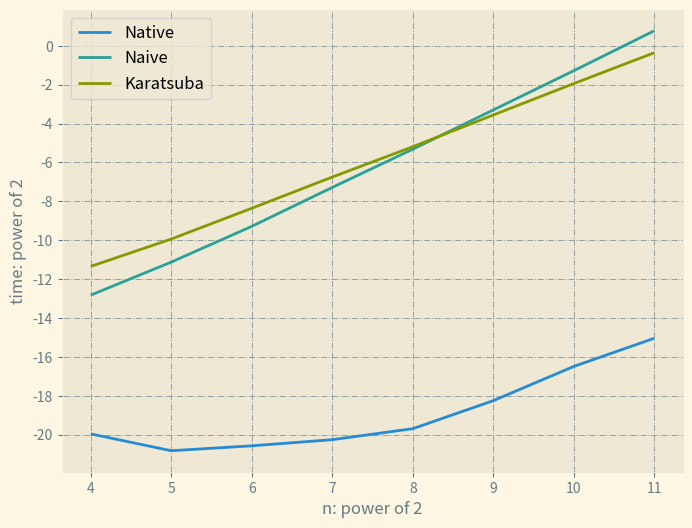

Write Python code to recreate this figure.
import time
import numpy as np
import matplotlib.pyplot as plt
import string
import random

np.random.seed(0)


def naive(x, y):
    s = []  # 保存x和y的每一位相乘得到的数
    i = 0  # 用于记录右补零的个数
    for b in y[::-1]:  # 逆序遍历 从低位到高位
        p = 0  # 初始进位为零
        ss = str()
        for a in x[::-1]:  # 逆序遍历 从低位到高位
            p, q = divmod(int(a) * int(b) + p, 10)  # a * b + 后一位进来的p = 进到下一位的p * 10 + q
            ss += str(q)
        ss += str(p)
        ss = ss.rjust(len(ss) + i, "0").ljust(2 * n, "0")  # 左右补零保证数位对齐
        i += 1
        s.append(ss)

    # 对列表s中的n个2n位数求和
    xy = str()
    p = 0  # 初始进位为零
    for j in range(2 * n):  # 遍历每个数位
        ss = p
        for i in range(n):  # 对n个数的第j位求和
            ss += int(s[i][j])
        p, q = divmod(ss, 10)  # ss = p * 10 + q
        xy += str(q)
    xy += str(p)
    xy = xy[::-1].lstrip("0")
    return int(xy)


def karatsuba(x, y):
    n_x, n_y = len(x), len(y)

    if n_x == 1 or n_y == 1:  # 如果其中一个数只有1位 不再递归
        return int(x) * int(y)

    # 若数位不相同，将短的左边补零
    if n_x < n_y:
        x = x.rjust(n_y, "0")
        n = n_y
    else:
        y = y.rjust(n_x, "0")
        n = n_x

    a, b = x[0:int(n / 2)], x[int(n / 2): n]
    c, d = y[0:int(n / 2)], y[int(n / 2): n]

    # 三个递归子问题
    ac = karatsuba(a, c)
    bd = karatsuba(b, d)
    ad_bc = karatsuba(str(int(a) + int(b)), str(int(c) + int(d))) - ac - bd

    ad_bc_coef = 1
    if ad_bc < 0:  # 负整数转成字符串最前面会有负号
        ad_bc = - ad_bc
        ad_bc_coef = - 1

    ac, bd, ad_bc = str(ac), str(bd), str(ad_bc)

    # 左右补零保证数位对齐
    ac = ac.ljust(len(ac) + 2 * n - 2 * int(n / 2), "0").rjust(2 * n, "0")
    bd = bd.rjust(2 * n, "0")
    ad_bc = ad_bc.ljust(len(ad_bc) + n - int(n / 2), "0").rjust(2 * n, "0")

    xy = str()
    p = 0  # 初始进位为零
    for j in range(2 * n - 1, -1, -1):
        p, q = divmod(p + int(ac[j]) + ad_bc_coef * int(ad_bc[j]) + int(bd[j]), 10)
        xy += str(q)
    xy += str(p)
    xy = xy[::-1].lstrip("0")
    if xy.strip() == "":
        return 0
    else:
        return int(xy)


trial = 8
time_cost = np.empty((3, trial))
for t in range(trial):
    n = 2**(t + 4)  # 2^4, 2^5, ..., 2^11

    # 随机生成x和y
    x, y = ''.join(random.choices(string.digits, k=n)), ''.join(random.choices(string.digits, k=n))
    int_x, int_y = int(x), int(y)

    start = time.perf_counter()
    xy1 = int_x * int_y
    time_cost[0, t] = time.perf_counter() - start

    start = time.perf_counter()
    xy2 = naive(x, y)
    time_cost[1, t] = time.perf_counter() - start

    start = time.perf_counter()
    xy3 = karatsuba(x, y)
    time_cost[2, t] = time.perf_counter() - start

    # print(xy1 - xy2, xy1 - xy3)
    
#print(time_cost)

with plt.style.context('Solarize_Light2'):
    _, ax = plt.subplots(figsize=(8, 6))
    x = [v + 4 for v in range(trial)]
    ax.plot(x, np.log2(time_cost[0, :]), label="Native")  # 对数坐标轴
    ax.plot(x, np.log2(time_cost[1, :]), label="Naive")
    ax.plot(x, np.log2(time_cost[2, :]), label="Karatsuba")
    ax.set_xlabel("n: power of 2")
    ax.set_ylabel("time: power of 2")
    ax.legend(loc="best", fontsize=12)
    ax.xaxis.set_major_locator(plt.MultipleLocator(1))
    ax.yaxis.set_major_locator(plt.MultipleLocator(2))
    ax.grid(color='#93a1a1', linestyle='-.', linewidth=0.7)
    plt.savefig(f"integer-multiplication.svg", transparent=True, bbox_inches="tight")
